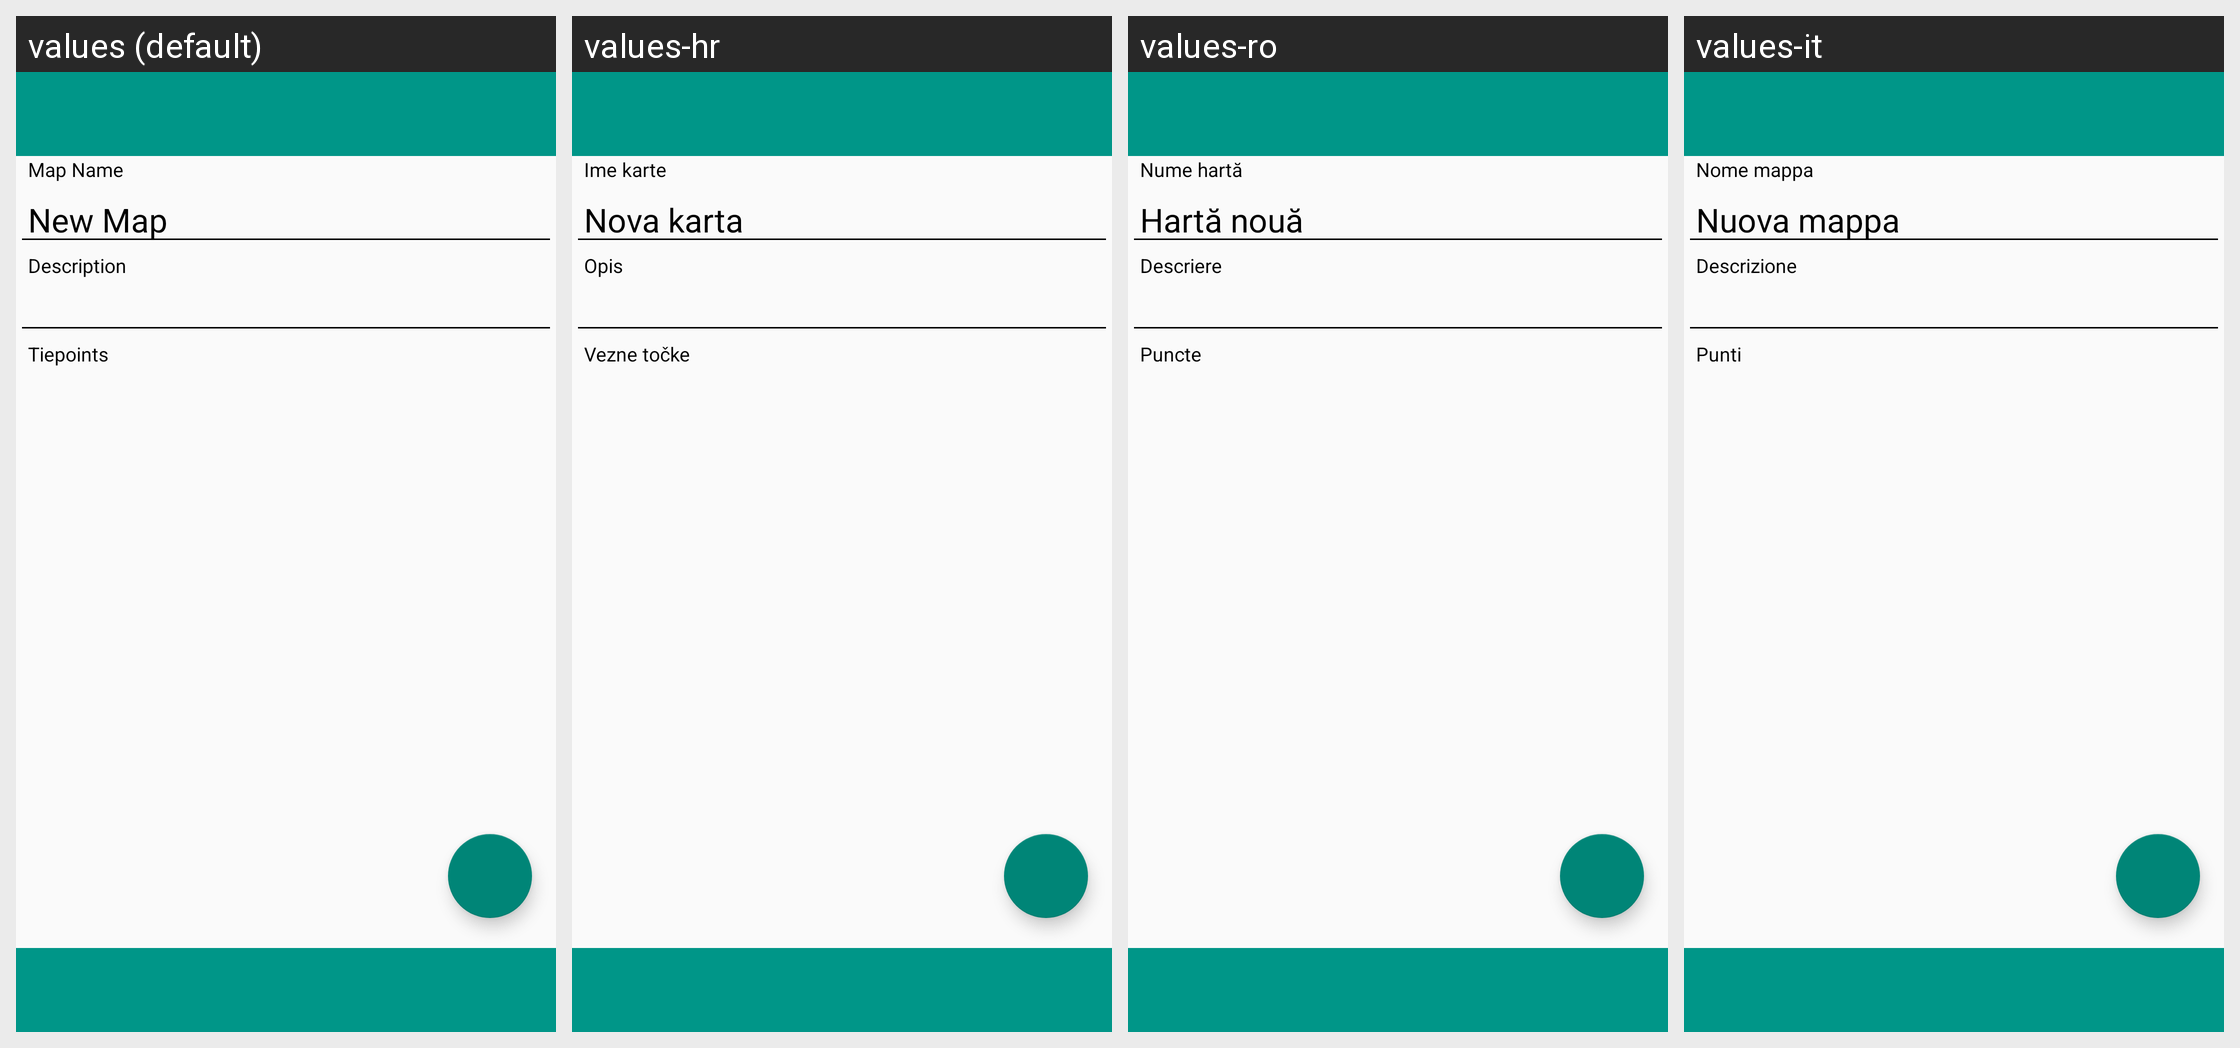

Strings drawn on this Android screen and how each of the app's shown locales translates them:
Android screen res/layout/mapeditor.xml rendered under 4 locales, left to right: values (default), values-hr, values-ro, values-it. Device: Nexus 5 (rendered at 1080×1920; each locale shown at half size, 540×960, under a caption strip naming it); theme AppTheme.
Other locales in the repository, not shown: values-de, values-en, values-fi, values-hu, values-pl, values-ru.
Strings drawn on this screen, with the default value and each locale's value (text and hints the layout hard-codes, and strings that could not be matched under every locale, appear in the picture but are not listed):

editor_map_name
  values: Map Name
  values-hr: Ime karte
  values-ro: Nume hartă
  values-it: Nome mappa

editor_new_map
  values: New Map
  values-hr: Nova karta
  values-ro: Hartă nouă
  values-it: Nuova mappa

editor_description
  values: Description
  values-hr: Opis
  values-ro: Descriere
  values-it: Descrizione

editor_tiepoints
  values: Tiepoints
  values-hr: Vezne točke
  values-ro: Puncte
  values-it: Punti
